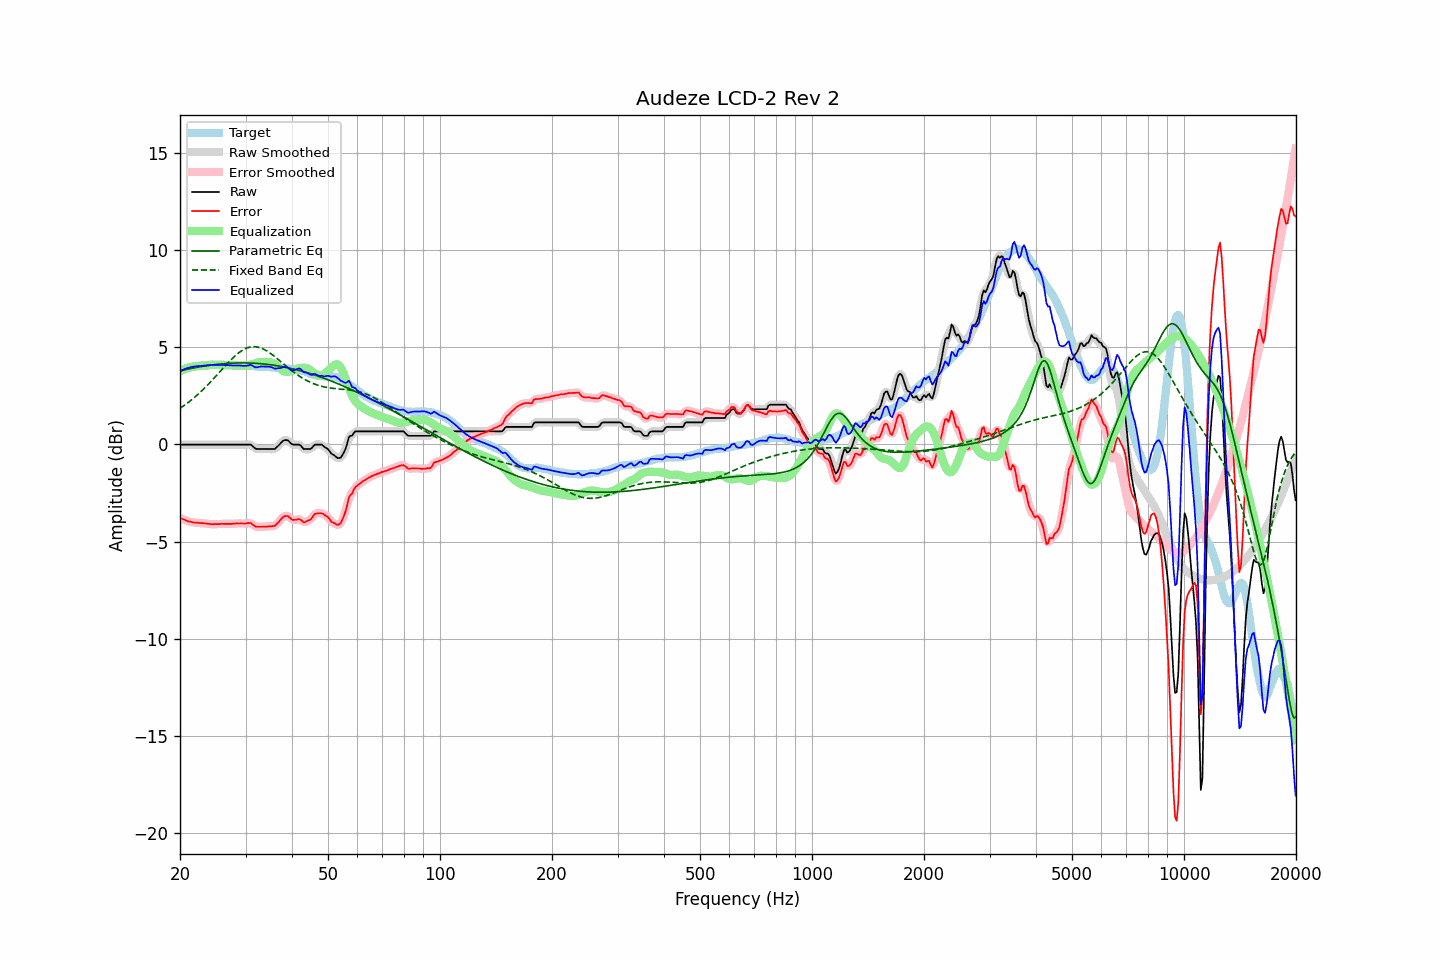

Data behind this chart, as committed beside it:
frequency, raw, error, smoothed, error_smoothed, equalization, parametric_eq, fixed_band_eq, equalized_raw, equalized_smoothed, target
20.00, -0.01, -3.78, -0.01, -3.78, 3.78, 3.78, 1.86, 3.77, 3.77, 3.77
20.20, -0.01, -3.82, -0.01, -3.82, 3.82, 3.80, 1.91, 3.81, 3.81, 3.81
20.40, -0.01, -3.85, -0.01, -3.85, 3.85, 3.82, 1.97, 3.84, 3.84, 3.84
20.61, -0.01, -3.88, -0.01, -3.88, 3.89, 3.84, 2.03, 3.88, 3.88, 3.87
20.81, -0.01, -3.92, -0.01, -3.92, 3.92, 3.86, 2.09, 3.91, 3.91, 3.91
21.02, -0.01, -3.96, -0.01, -3.95, 3.94, 3.88, 2.15, 3.93, 3.93, 3.95
21.23, -0.01, -3.97, -0.01, -3.97, 3.97, 3.89, 2.21, 3.96, 3.96, 3.96
21.44, -0.01, -3.99, -0.01, -3.99, 3.99, 3.91, 2.28, 3.98, 3.98, 3.98
21.66, -0.01, -4.01, -0.01, -4.01, 4.00, 3.93, 2.35, 4.00, 4.00, 4.00
21.87, -0.01, -4.02, -0.01, -4.02, 4.02, 3.94, 2.42, 4.01, 4.01, 4.01
22.09, -0.01, -4.03, -0.01, -4.03, 4.03, 3.96, 2.49, 4.02, 4.02, 4.02
22.31, -0.01, -4.03, -0.01, -4.03, 4.03, 3.97, 2.56, 4.02, 4.02, 4.02
22.54, -0.01, -4.04, -0.01, -4.04, 4.04, 3.99, 2.64, 4.03, 4.03, 4.03
22.76, -0.01, -4.05, -0.01, -4.04, 4.05, 4.00, 2.71, 4.04, 4.04, 4.04
22.99, -0.01, -4.05, -0.01, -4.05, 4.05, 4.02, 2.79, 4.05, 4.05, 4.04
23.22, -0.01, -4.06, -0.01, -4.06, 4.06, 4.03, 2.87, 4.05, 4.05, 4.05
23.45, -0.01, -4.07, -0.01, -4.07, 4.07, 4.04, 2.96, 4.06, 4.06, 4.06
23.69, -0.01, -4.08, -0.01, -4.08, 4.08, 4.06, 3.04, 4.07, 4.07, 4.07
23.92, -0.01, -4.09, -0.01, -4.09, 4.09, 4.07, 3.12, 4.08, 4.08, 4.08
24.16, -0.01, -4.10, -0.01, -4.10, 4.09, 4.08, 3.21, 4.08, 4.08, 4.09
24.40, -0.01, -4.11, -0.01, -4.10, 4.10, 4.09, 3.30, 4.09, 4.09, 4.10
24.65, -0.01, -4.10, -0.01, -4.10, 4.10, 4.10, 3.39, 4.09, 4.09, 4.09
24.89, -0.01, -4.10, -0.01, -4.10, 4.10, 4.11, 3.48, 4.09, 4.09, 4.09
25.14, -0.01, -4.10, -0.01, -4.10, 4.10, 4.12, 3.57, 4.09, 4.09, 4.09
25.39, -0.01, -4.10, -0.01, -4.10, 4.10, 4.13, 3.66, 4.09, 4.09, 4.09
25.65, -0.01, -4.10, -0.01, -4.09, 4.09, 4.14, 3.75, 4.09, 4.09, 4.09
25.91, -0.01, -4.08, -0.01, -4.09, 4.09, 4.14, 3.85, 4.08, 4.08, 4.07
26.16, -0.01, -4.09, -0.01, -4.09, 4.09, 4.15, 3.94, 4.08, 4.08, 4.08
26.43, -0.01, -4.09, -0.01, -4.09, 4.09, 4.16, 4.03, 4.08, 4.08, 4.08
26.69, -0.01, -4.09, -0.01, -4.09, 4.09, 4.16, 4.12, 4.08, 4.08, 4.08
26.96, -0.01, -4.09, -0.01, -4.09, 4.09, 4.17, 4.21, 4.08, 4.08, 4.08
27.23, -0.01, -4.09, -0.01, -4.09, 4.08, 4.17, 4.29, 4.07, 4.07, 4.08
27.50, -0.01, -4.09, -0.01, -4.09, 4.08, 4.18, 4.38, 4.07, 4.07, 4.08
27.77, -0.01, -4.08, -0.01, -4.08, 4.08, 4.18, 4.46, 4.07, 4.07, 4.07
28.05, -0.01, -4.08, -0.01, -4.07, 4.07, 4.19, 4.53, 4.07, 4.07, 4.07
28.33, -0.01, -4.06, -0.01, -4.07, 4.07, 4.19, 4.61, 4.06, 4.06, 4.05
28.62, -0.01, -4.07, -0.01, -4.06, 4.07, 4.19, 4.68, 4.06, 4.06, 4.06
28.90, -0.01, -4.07, -0.01, -4.06, 4.07, 4.19, 4.74, 4.06, 4.06, 4.06
29.19, -0.01, -4.06, -0.01, -4.07, 4.06, 4.19, 4.80, 4.05, 4.05, 4.05
29.48, -0.01, -4.07, -0.01, -4.07, 4.05, 4.19, 4.85, 4.04, 4.04, 4.06
29.78, -0.01, -4.07, -0.01, -4.07, 4.05, 4.19, 4.90, 4.04, 4.04, 4.06
30.08, -0.01, -4.07, -0.01, -4.06, 4.05, 4.19, 4.94, 4.04, 4.04, 4.06
30.38, -0.01, -4.05, -0.00, -4.05, 4.06, 4.19, 4.97, 4.05, 4.06, 4.04
30.68, -0.01, -4.05, -0.01, -4.04, 4.08, 4.19, 5.00, 4.07, 4.07, 4.04
30.99, -0.01, -4.04, -0.03, -4.06, 4.10, 4.18, 5.01, 4.09, 4.07, 4.03
31.30, -0.08, -4.11, -0.08, -4.11, 4.13, 4.18, 5.02, 4.05, 4.05, 4.03
31.61, -0.15, -4.18, -0.15, -4.17, 4.15, 4.18, 5.03, 4.01, 4.01, 4.03
31.93, -0.22, -4.23, -0.20, -4.22, 4.18, 4.17, 5.02, 3.96, 3.98, 4.01
32.24, -0.24, -4.24, -0.23, -4.24, 4.21, 4.17, 5.01, 3.97, 3.97, 4.00
32.57, -0.24, -4.24, -0.24, -4.24, 4.23, 4.16, 4.99, 3.99, 3.98, 4.00
32.89, -0.24, -4.24, -0.24, -4.24, 4.24, 4.15, 4.97, 4.00, 4.00, 4.00
33.22, -0.24, -4.24, -0.24, -4.23, 4.24, 4.15, 4.94, 4.01, 4.01, 4.00
33.55, -0.24, -4.23, -0.24, -4.23, 4.24, 4.14, 4.90, 4.00, 4.00, 3.99
33.89, -0.24, -4.23, -0.24, -4.23, 4.24, 4.13, 4.86, 4.00, 4.00, 3.99
34.23, -0.24, -4.23, -0.24, -4.22, 4.24, 4.12, 4.81, 4.00, 4.00, 3.99
34.57, -0.24, -4.22, -0.24, -4.22, 4.23, 4.11, 4.76, 4.00, 4.00, 3.98
34.92, -0.24, -4.21, -0.24, -4.21, 4.23, 4.10, 4.70, 3.99, 3.99, 3.97
35.27, -0.24, -4.21, -0.25, -4.21, 4.21, 4.09, 4.64, 3.97, 3.96, 3.97
35.62, -0.24, -4.20, -0.24, -4.20, 4.18, 4.08, 4.58, 3.94, 3.93, 3.96
35.97, -0.24, -4.19, -0.22, -4.17, 4.13, 4.07, 4.51, 3.89, 3.91, 3.95
... 635 more rows
